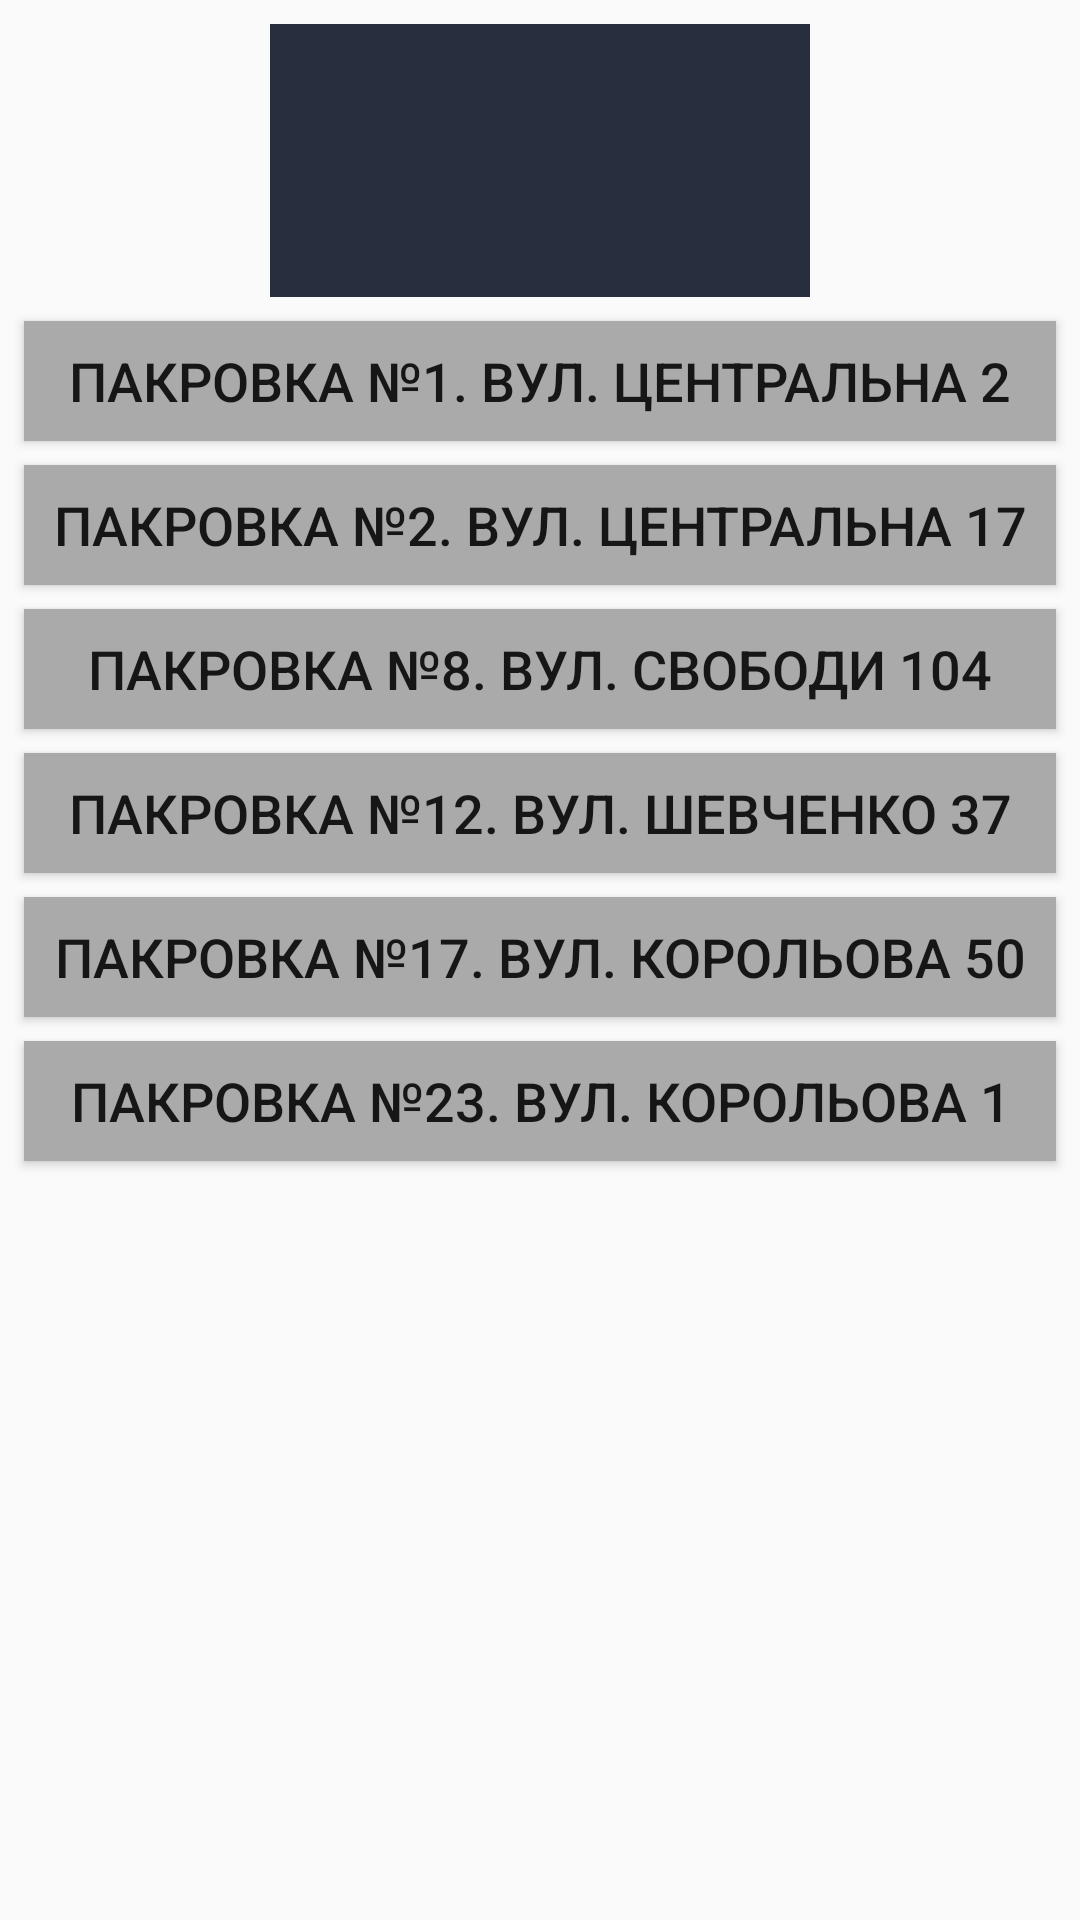

Android layout source for this screen:
<!-- AndroidManifest.xml: application theme AppTheme -->
<!-- res/layout/activity_parking_list.xml -->
<?xml version="1.0" encoding="utf-8"?>
<android.support.constraint.ConstraintLayout xmlns:android="http://schemas.android.com/apk/res/android"
    xmlns:app="http://schemas.android.com/apk/res-auto"
    xmlns:tools="http://schemas.android.com/tools"
    android:layout_width="match_parent"
    android:layout_height="match_parent"
    tools:context=".Activity.ParkingListActivity">

    <ImageView
        android:id="@+id/imageView"
        android:layout_width="180.05dp"
        android:layout_height="91dp"
        android:layout_marginEnd="8dp"
        android:layout_marginStart="8dp"
        android:layout_marginTop="8dp"
        android:contentDescription="@string/app_name"
        app:layout_constraintEnd_toEndOf="parent"
        app:layout_constraintStart_toStartOf="parent"
        app:layout_constraintTop_toTopOf="parent"
        app:srcCompat="@color/colorAccent" />

    <Button
        android:id="@+id/textView"
        android:layout_width="match_parent"
        android:layout_height="40dp"
        android:layout_marginEnd="8dp"
        android:layout_marginStart="8dp"
        android:layout_marginTop="8dp"
        android:background="@android:color/darker_gray"
        android:text="Пакровка №1. вул. Центральна 2"
        android:textAlignment="center"
        android:textSize="18dp"
        app:layout_constraintEnd_toEndOf="parent"
        app:layout_constraintStart_toStartOf="parent"
        app:layout_constraintTop_toBottomOf="@+id/imageView" />

    <Button
        android:id="@+id/textView2"
        android:layout_width="match_parent"
        android:layout_height="40dp"
        android:layout_marginEnd="8dp"
        android:layout_marginStart="8dp"
        android:layout_marginTop="8dp"
        android:text="Пакровка №2. вул. Центральна 17"
        android:background="@android:color/darker_gray"
        android:textAlignment="center"
        android:textSize="18dp"
        app:layout_constraintEnd_toEndOf="parent"
        app:layout_constraintStart_toStartOf="parent"
        app:layout_constraintTop_toBottomOf="@+id/textView" />

    <Button
        android:id="@+id/textView3"
        android:layout_width="match_parent"
        android:layout_height="40dp"
        android:layout_marginEnd="8dp"
        android:layout_marginStart="8dp"
        android:layout_marginTop="8dp"
        android:text="Пакровка №8. вул. Свободи 104"
        android:background="@android:color/darker_gray"
        android:textAlignment="center"
        android:textSize="18dp"
        app:layout_constraintEnd_toEndOf="parent"
        app:layout_constraintStart_toStartOf="parent"
        app:layout_constraintTop_toBottomOf="@+id/textView2" />

    <Button
        android:id="@+id/textView4"
        android:layout_width="match_parent"
        android:layout_height="40dp"
        android:layout_marginEnd="8dp"
        android:layout_marginStart="8dp"
        android:layout_marginTop="8dp"
        android:text="Пакровка №12. вул. Шевченко 37"
        android:background="@android:color/darker_gray"
        android:textAlignment="center"
        android:textSize="18dp"
        app:layout_constraintEnd_toEndOf="parent"
        app:layout_constraintStart_toStartOf="parent"
        app:layout_constraintTop_toBottomOf="@+id/textView3" />

    <Button
        android:id="@+id/textView5"
        android:layout_width="match_parent"
        android:layout_height="40dp"
        android:layout_marginEnd="8dp"
        android:layout_marginStart="8dp"
        android:layout_marginTop="8dp"
        android:text="Пакровка №17. вул. Корольова 50"
        android:background="@android:color/darker_gray"
        android:textAlignment="center"
        android:textSize="18dp"
        app:layout_constraintEnd_toEndOf="parent"
        app:layout_constraintStart_toStartOf="parent"
        app:layout_constraintTop_toBottomOf="@+id/textView4" />

    <Button
        android:id="@+id/textView6"
        android:layout_width="match_parent"
        android:layout_height="40dp"
        android:layout_marginEnd="8dp"
        android:layout_marginStart="8dp"
        android:layout_marginTop="8dp"
        android:text="Пакровка №23. вул. Корольова 1"
        android:background="@android:color/darker_gray"
        android:textAlignment="center"
        android:textSize="18dp"
        app:layout_constraintEnd_toEndOf="parent"
        app:layout_constraintStart_toStartOf="parent"
        app:layout_constraintTop_toBottomOf="@+id/textView5" />

    <Button
        android:id="@+id/buttonTicketIssue"
        android:layout_width="wrap_content"
        android:layout_height="wrap_content"
        android:layout_marginBottom="8dp"
        android:layout_marginEnd="8dp"
        android:text="ОК"
        android:visibility="gone"
        app:layout_constraintBottom_toBottomOf="parent"
        app:layout_constraintEnd_toEndOf="parent" />

</android.support.constraint.ConstraintLayout>
<!-- resources referenced by this layout -->
<resources>
  <color name="colorAccent">#282E3E</color>
  <string name="app_name">ParkingControl</string>
  <style name="AppTheme" parent="Theme.AppCompat.Light.NoActionBar">
          
          <item name="colorPrimary">@color/colorPrimary</item>
          <item name="colorPrimaryDark">@color/colorPrimaryDark</item>
          <item name="colorAccent">@color/colorAccent</item>
          <item name="android:orientation">vertical</item>
      </style>
  <color name="colorPrimary">#3f51b5</color>
  <color name="colorPrimaryDark">#1C212F</color>
</resources>
